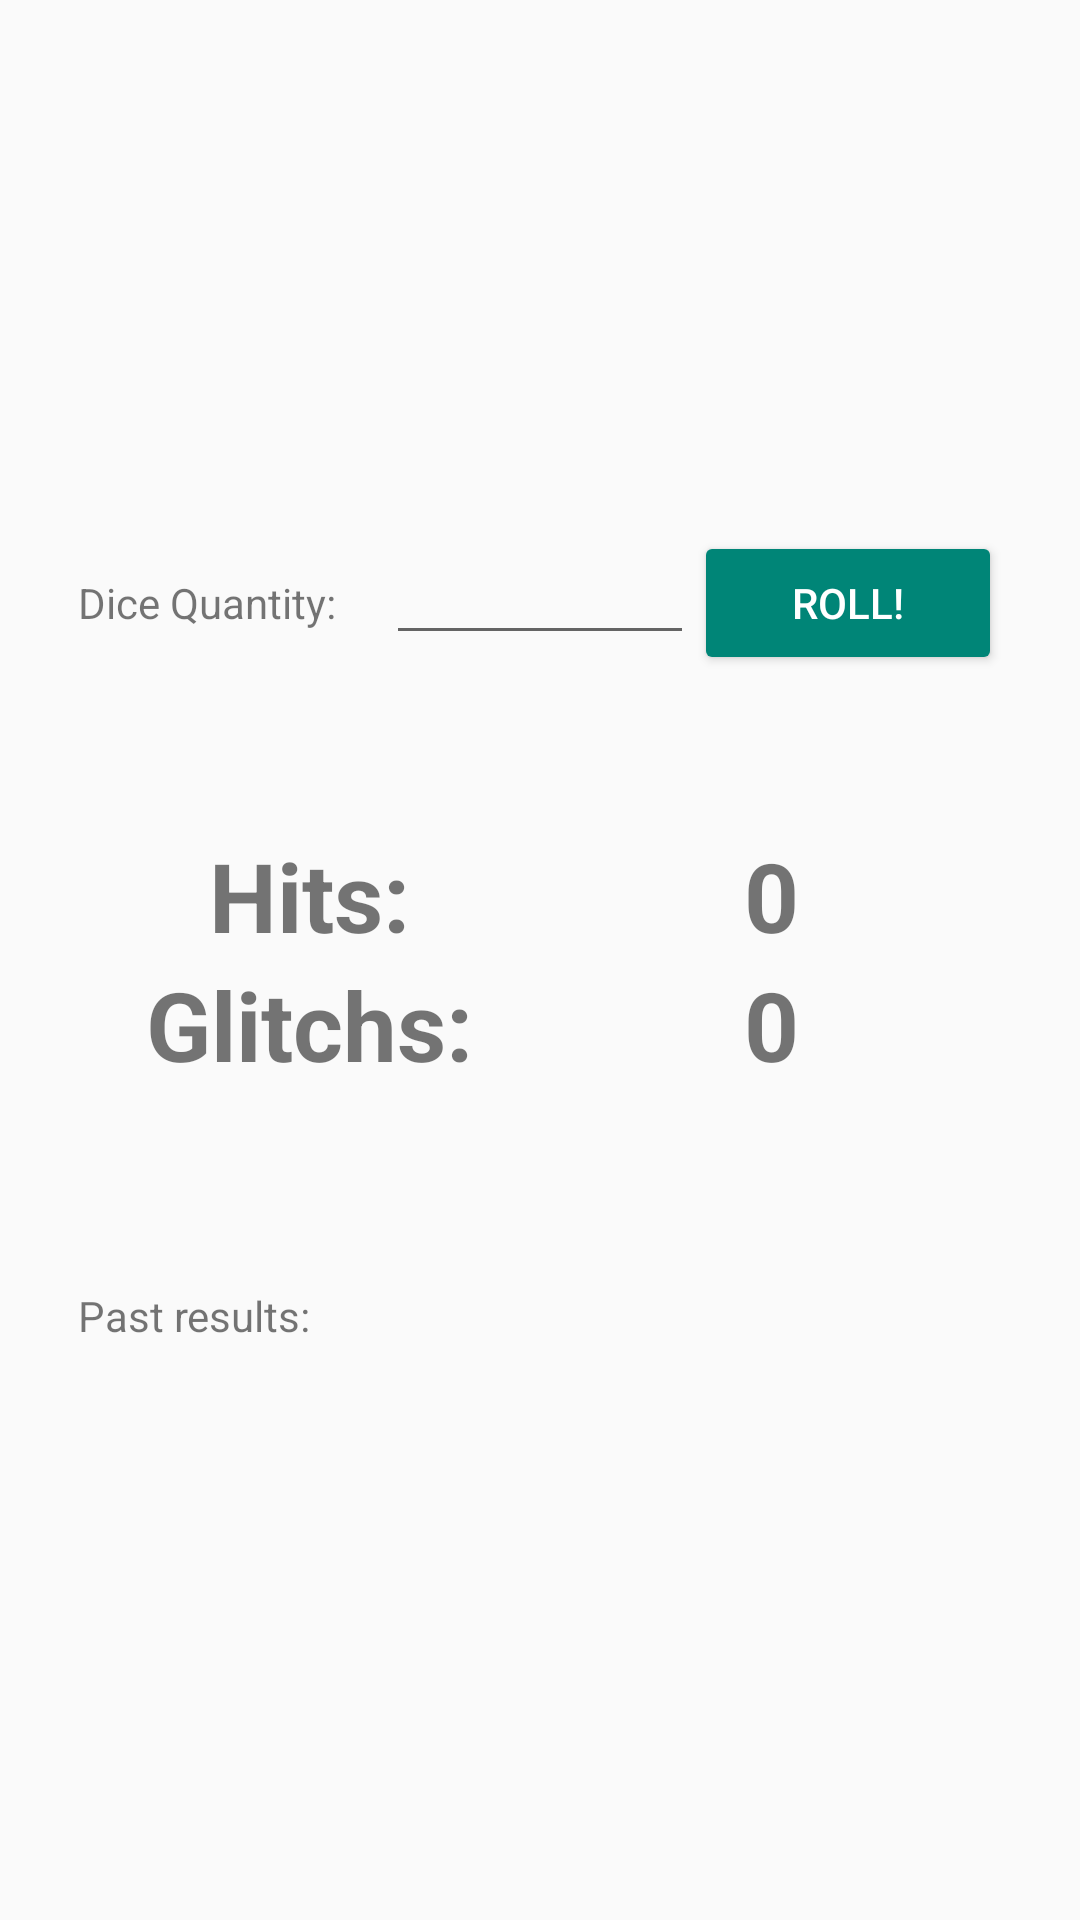

The Android layout XML behind this screen, and the referenced resources:
<!-- AndroidManifest.xml: application theme AppTheme.NoActionBar -->
<!-- res/layout/fragment_vs_roll.xml -->
<RelativeLayout xmlns:android="http://schemas.android.com/apk/res/android"
    xmlns:tools="http://schemas.android.com/tools"
    android:layout_width="match_parent"
    android:layout_height="match_parent"
    android:focusable="true"
    android:focusableInTouchMode="true"
    android:clickable="true"
    android:id="@+id/rlMainVS"
    tools:context="club.hellfire.hitglitchcounter.VSRoll">


    <LinearLayout
        android:layout_above="@+id/lnlResults"
        android:padding="26dp"
        android:id="@+id/lnlmain"
        android:weightSum="3"
        android:orientation="horizontal"
        android:layout_width="match_parent"
        android:layout_height="wrap_content">

        <TextView
            android:layout_weight="1"
            android:text="Dice Quantity:"
            android:layout_width="0dp"
            android:layout_height="wrap_content" />

        <EditText
            android:textAlignment="center"
            android:inputType="number"
            android:id="@+id/diceqt"
            android:layout_weight="1"
            android:layout_width="0dp"
            android:layout_height="wrap_content" />

        <Button
            style="@style/Widget.AppCompat.Button.Colored"
            android:text="Roll!"
            android:id="@+id/btnRoll"
            android:layout_weight="1"
            android:layout_width="0dp"
            android:layout_height="wrap_content" />
    </LinearLayout>


    <LinearLayout
        android:id="@+id/lnlResults"
        android:layout_centerInParent="true"
        android:padding="26dp"
        android:layout_width="match_parent"
        android:layout_height="wrap_content"
        android:layout_gravity="center"
        android:orientation="vertical">

        <LinearLayout
            android:layout_width="match_parent"
            android:layout_height="wrap_content"
            android:orientation="horizontal"
            android:weightSum="2">

            <TextView
                android:id="@+id/lblhits"
                android:layout_width="0dp"
                android:layout_height="wrap_content"
                android:layout_weight="1"
                android:gravity="center"
                android:text="Hits:"
                android:textSize="32dp"
                android:textStyle="bold" />

            <TextView
                android:gravity="center"
                android:id="@+id/lblhitsresult"
                android:layout_width="0dp"
                android:layout_height="wrap_content"
                android:layout_weight="1"
                android:text="0"
                android:textSize="32dp"
                android:textStyle="bold" />
        </LinearLayout>

        <LinearLayout
            android:layout_width="match_parent"
            android:layout_height="wrap_content"
            android:orientation="horizontal"
            android:weightSum="2">

            <TextView
                android:id="@+id/lblglitch"
                android:layout_width="0dp"
                android:layout_height="wrap_content"
                android:layout_weight="1"
                android:gravity="center"
                android:text="Glitchs:"
                android:textSize="32dp"
                android:textStyle="bold" />

            <TextView
                android:gravity="center"
                android:id="@+id/lblglitchresult"
                android:layout_width="0dp"
                android:layout_height="wrap_content"
                android:layout_weight="1"
                android:text="0"
                android:textSize="32dp"
                android:textStyle="bold" />
        </LinearLayout>
    </LinearLayout>

    <LinearLayout
        android:padding="26dp"
        android:layout_below="@+id/lnlResults"
        android:id="@+id/lnlPastResults"
        android:orientation="horizontal"
        android:layout_width="match_parent"
        android:layout_height="match_parent">
        <TextView
            android:paddingTop="14dp"
            android:text="Past results:"
            android:layout_width="wrap_content"
            android:layout_height="wrap_content" />
        <ListView
            android:fadeScrollbars="false"
            android:id="@+id/lvVSResults"
            android:layout_width="match_parent"
            android:layout_height="match_parent"/>
    </LinearLayout>

</RelativeLayout>
<!-- resources referenced by this layout -->
<resources>
  <style name="AppTheme.NoActionBar" parent="Theme.AppCompat.Light.DarkActionBar">
          <item name="windowActionBar">false</item>
          <item name="windowNoTitle">true</item>
          <item name="android:windowFullscreen">true</item>
      </style>
</resources>
